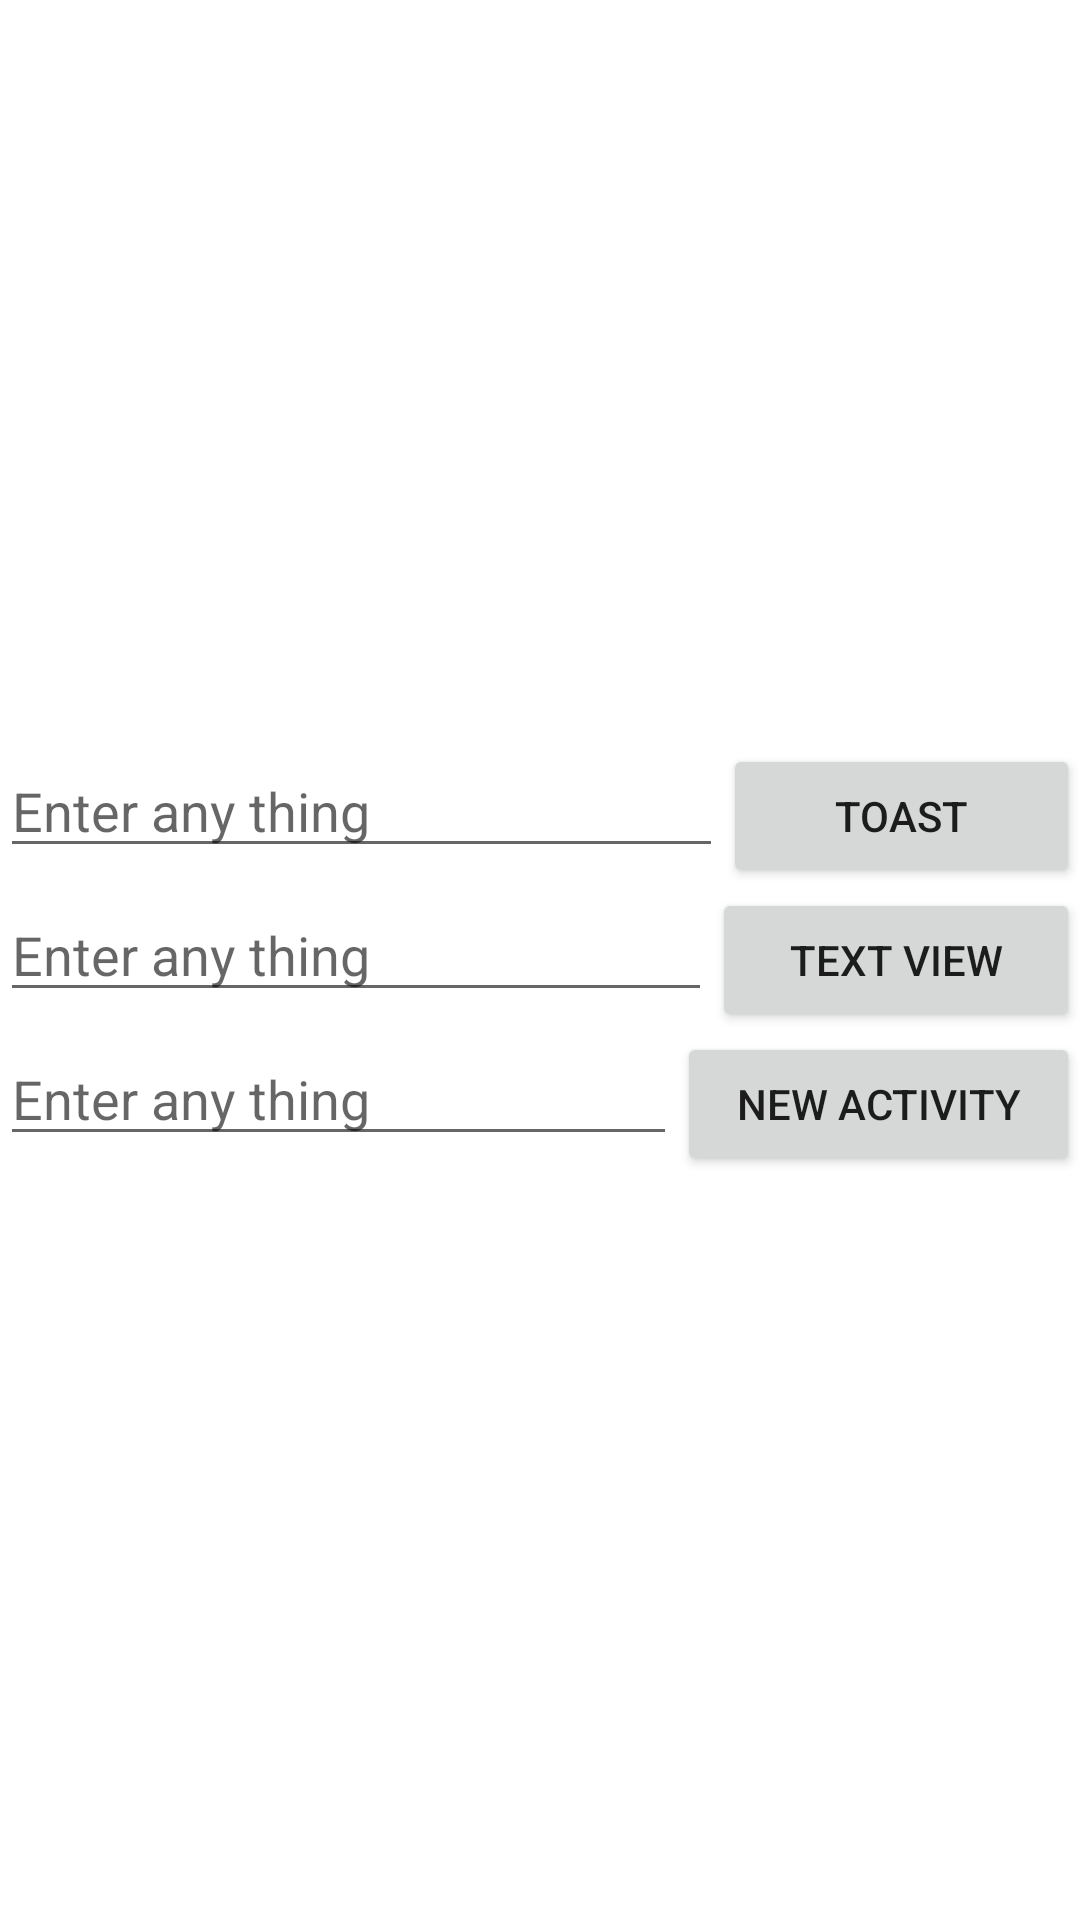

The Android layout XML behind this screen, and the referenced resources:
<!-- AndroidManifest.xml: application theme Theme.ReviewButtons -->
<!-- res/layout/activity_main.xml -->
<?xml version="1.0" encoding="utf-8"?>
<androidx.constraintlayout.widget.ConstraintLayout xmlns:android="http://schemas.android.com/apk/res/android"
    xmlns:app="http://schemas.android.com/apk/res-auto"
    xmlns:tools="http://schemas.android.com/tools"
    android:layout_width="match_parent"
    android:layout_height="match_parent"
    tools:context=".MainActivity">


    <LinearLayout
        android:id="@+id/linearLayout2"
        android:layout_width="match_parent"
        android:layout_height="wrap_content"
        android:orientation="vertical"
        app:layout_constraintBottom_toBottomOf="parent"
        app:layout_constraintEnd_toEndOf="parent"
        app:layout_constraintStart_toStartOf="parent"
        app:layout_constraintTop_toTopOf="parent">

        <LinearLayout
            android:layout_width="match_parent"
            android:layout_height="match_parent"
            android:orientation="horizontal">

            <EditText
                android:id="@+id/et1"
                android:layout_width="wrap_content"
                android:layout_height="wrap_content"
                android:layout_weight="1"
                android:ems="10"
                android:hint="Enter any thing"
                android:inputType="textPersonName" />

            <Button
                android:id="@+id/toast"
                android:layout_width="wrap_content"
                android:layout_height="wrap_content"
                android:layout_weight="1"
                android:text="Toast" />
        </LinearLayout>

        <LinearLayout
            android:layout_width="match_parent"
            android:layout_height="match_parent"
            android:orientation="horizontal">

            <EditText
                android:id="@+id/et2"
                android:layout_width="wrap_content"
                android:layout_height="wrap_content"
                android:layout_weight="1"
                android:ems="10"
                android:hint="Enter any thing"
                android:inputType="textPersonName" />

            <Button
                android:id="@+id/textView"
                android:layout_width="wrap_content"
                android:layout_height="wrap_content"
                android:layout_weight="1"
                android:text="Text View" />
        </LinearLayout>

        <LinearLayout
            android:layout_width="match_parent"
            android:layout_height="match_parent"
            android:orientation="horizontal">

            <EditText
                android:id="@+id/et3"
                android:layout_width="wrap_content"
                android:layout_height="wrap_content"
                android:layout_weight="1"
                android:ems="10"
                android:hint="Enter any thing"
                android:inputType="textPersonName" />

            <Button
                android:id="@+id/newActivity"
                android:layout_width="wrap_content"
                android:layout_height="wrap_content"
                android:layout_weight="1"
                android:text="New activity" />

        </LinearLayout>
    </LinearLayout>

    <LinearLayout
        android:layout_width="match_parent"
        android:layout_height="wrap_content"
        android:orientation="horizontal"
        app:layout_constraintBottom_toBottomOf="parent"
        app:layout_constraintEnd_toEndOf="parent"
        app:layout_constraintStart_toStartOf="parent"
        app:layout_constraintTop_toBottomOf="@+id/linearLayout2">

        <TextView
            android:id="@+id/tv"
            android:layout_width="wrap_content"
            android:layout_height="wrap_content"
            android:textSize="30sp"
            android:textColor="@color/black"
            android:layout_weight="1"
            android:text="" />
    </LinearLayout>

</androidx.constraintlayout.widget.ConstraintLayout>
<!-- resources referenced by this layout -->
<resources>
  <style name="Theme.ReviewButtons" parent="Theme.MaterialComponents.DayNight.DarkActionBar">
          
          <item name="colorPrimary">@color/purple_500</item>
          <item name="colorPrimaryVariant">@color/purple_700</item>
          <item name="colorOnPrimary">@color/white</item>
          
          <item name="colorSecondary">@color/teal_200</item>
          <item name="colorSecondaryVariant">@color/teal_700</item>
          <item name="colorOnSecondary">@color/black</item>
          
          <item name="android:statusBarColor" tools:targetApi="l">?attr/colorPrimaryVariant</item>
          
      </style>
  <!-- not gathered from this repository: default colours our renderer supplied (Android Studio template values) -->
  <color name="purple_500">#FF6200EE</color>
  <color name="purple_700">#FF3700B3</color>
  <color name="teal_200">#FF03DAC5</color>
  <color name="teal_700">#FF018786</color>
  <color name="black">#FF000000</color>
  <color name="white">#FFFFFFFF</color>
</resources>
